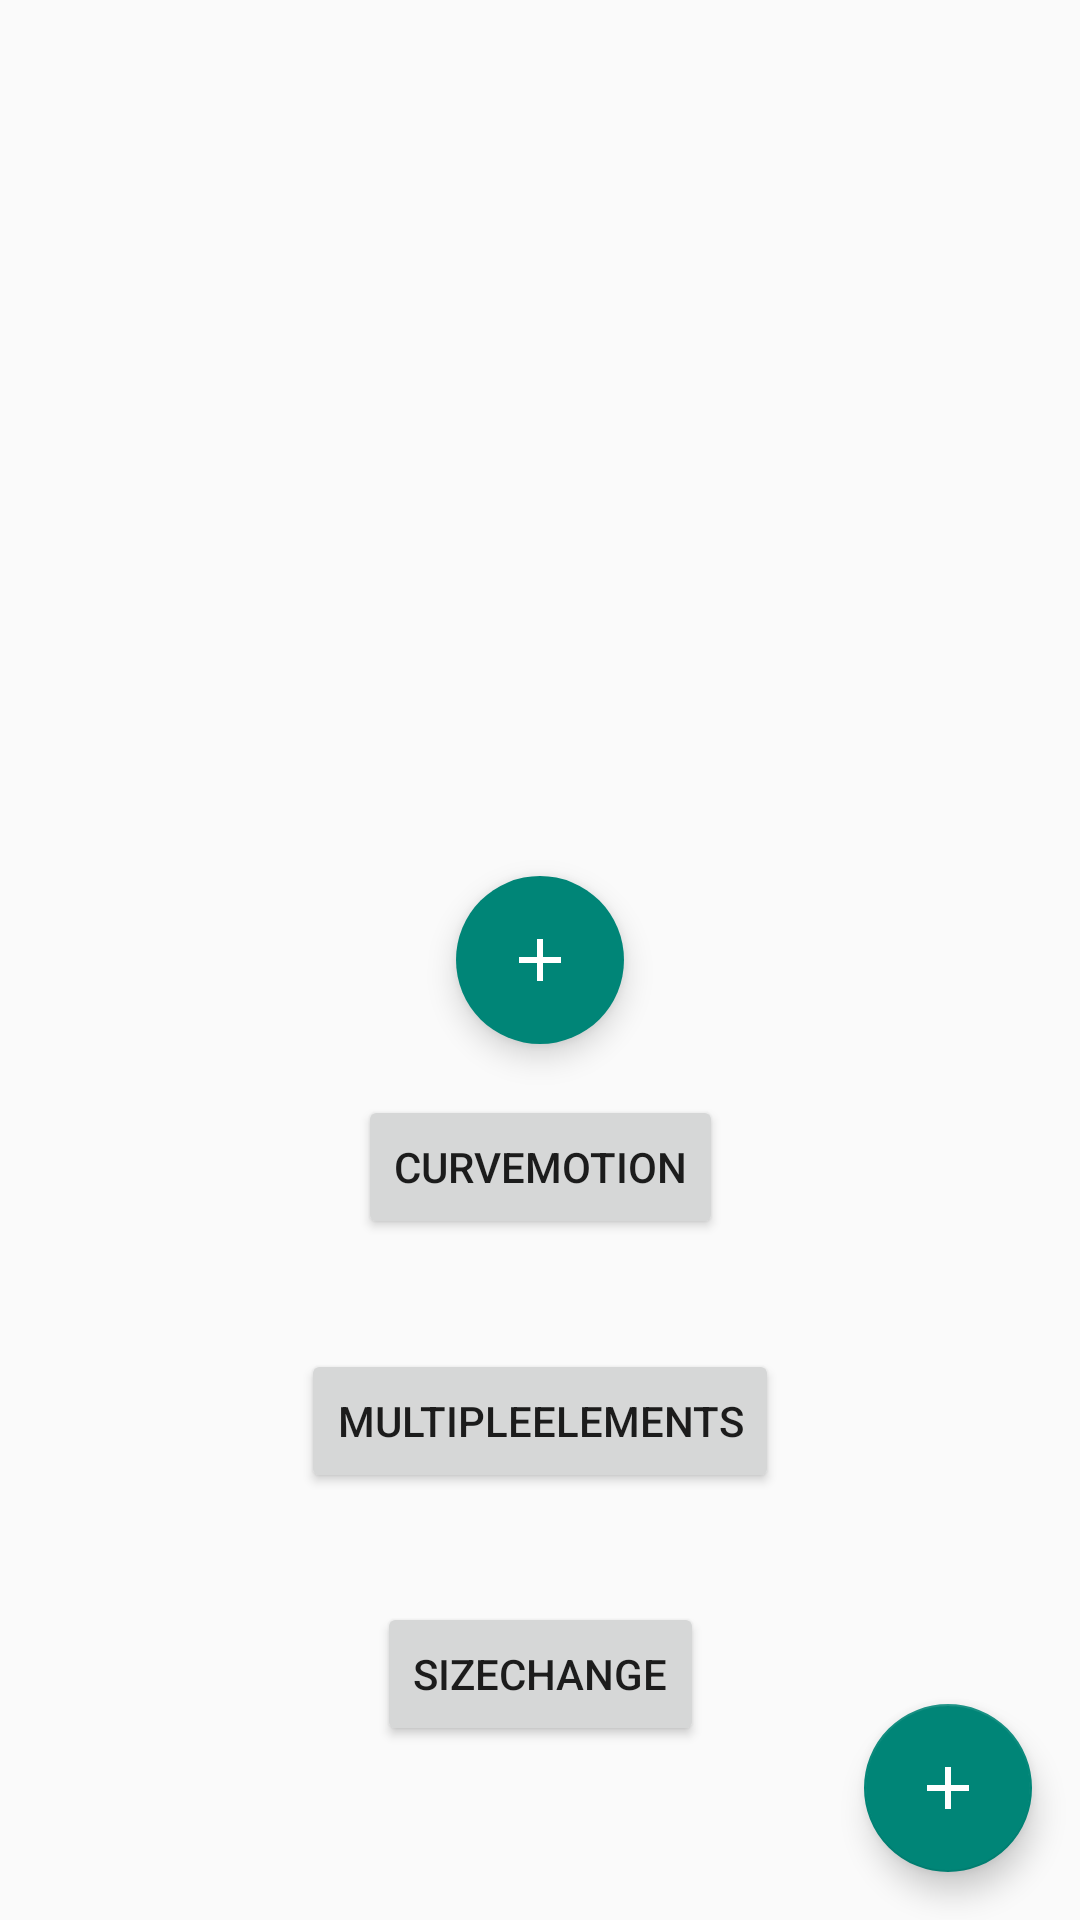

Write the Android layout XML for this screen, with the resource values it uses.
<!-- AndroidManifest.xml: application theme AppTheme -->
<!-- res/layout/activity_main.xml -->
<?xml version="1.0" encoding="utf-8"?>
<android.support.constraint.ConstraintLayout
  xmlns:android="http://schemas.android.com/apk/res/android"
  xmlns:app="http://schemas.android.com/apk/res-auto"
  xmlns:tools="http://schemas.android.com/tools"
  android:layout_width="match_parent"
  android:layout_height="match_parent"
  tools:context="org.youtwo.motionsample.MainActivity">


  <android.support.design.widget.FloatingActionButton
    android:id="@+id/floatingActionButton"
    android:layout_width="wrap_content"
    android:layout_height="wrap_content"
    android:clickable="true"
    app:elevation="6dp"
    app:pressedTranslationZ="12dp"
    app:fabSize="normal"
    app:srcCompat="@drawable/fab_plus"
    android:layout_marginRight="16dp"
    app:layout_constraintRight_toRightOf="parent"
    app:layout_constraintBottom_toBottomOf="parent"
    android:layout_marginBottom="16dp"
    android:layout_marginLeft="8dp"
    app:layout_constraintLeft_toLeftOf="parent"
    app:layout_constraintTop_toTopOf="parent"
    android:layout_marginTop="8dp"
    app:layout_constraintHorizontal_bias="1.0"
    app:layout_constraintVertical_bias="1.0"/>

  <ImageButton
    android:id="@+id/fab"
    android:layout_width="56dp"
    android:layout_height="56dp"
    android:background="@drawable/oval_ripple"
    android:stateListAnimator="@animator/fab_raise"
    android:src="@drawable/fab_plus"
    android:elevation="6dp"
    tools:stateListAnimator="@animator/fab_raise"
    android:layout_marginRight="8dp"
    app:layout_constraintRight_toRightOf="parent"
    android:layout_marginLeft="8dp"
    app:layout_constraintLeft_toLeftOf="parent"
    app:layout_constraintTop_toTopOf="parent"
    android:layout_marginTop="8dp"
    app:layout_constraintBottom_toBottomOf="parent"
    android:layout_marginBottom="8dp"/>
  <Button
    android:id="@+id/button"
    android:layout_width="wrap_content"
    android:layout_height="wrap_content"
    android:text="CurveMotion"
    android:layout_marginTop="8dp"
    app:layout_constraintTop_toBottomOf="@+id/fab"
    app:layout_constraintBottom_toBottomOf="parent"
    android:layout_marginBottom="8dp"
    android:layout_marginLeft="8dp"
    app:layout_constraintLeft_toLeftOf="parent"
    android:layout_marginRight="8dp"
    app:layout_constraintRight_toRightOf="parent"
    app:layout_constraintVertical_bias="0.039"/>
  <Button
    android:id="@+id/button2"
    android:layout_width="wrap_content"
    android:layout_height="wrap_content"
    android:layout_marginTop="8dp"
    android:layout_marginBottom="8dp"
    android:layout_marginLeft="8dp"
    android:layout_marginRight="8dp"
    android:text="MultipleElements"
    app:layout_constraintBottom_toTopOf="@+id/button3"
    app:layout_constraintLeft_toLeftOf="parent"
    app:layout_constraintRight_toRightOf="parent"
    app:layout_constraintTop_toBottomOf="@+id/button"/>
  <Button
    android:id="@+id/button3"
    android:layout_width="wrap_content"
    android:layout_height="wrap_content"
    android:layout_marginBottom="58dp"
    android:layout_marginLeft="8dp"
    android:layout_marginRight="8dp"
    android:text="SizeChange"
    app:layout_constraintBottom_toBottomOf="parent"
    app:layout_constraintLeft_toLeftOf="parent"
    app:layout_constraintRight_toRightOf="parent"/>
</android.support.constraint.ConstraintLayout>
<!-- resources referenced by this layout -->
<resources>
  <!-- drawable fab_plus (drawable) -->
  <?xml version="1.0" encoding="utf-8"?>
  <vector xmlns:android="http://schemas.android.com/apk/res/android"
    android:height="24dp"
    android:width="24dp"
    android:viewportWidth="24"
    android:viewportHeight="24">
    <path android:fillColor="#FFF" android:pathData="M19,13H13V19H11V13H5V11H11V5H13V11H19V13Z" />
  </vector>
  <!-- drawable oval_ripple (drawable) -->
  <?xml version="1.0" encoding="utf-8"?>
  <ripple xmlns:android="http://schemas.android.com/apk/res/android"
    android:color="?android:colorControlHighlight">
    <item>
      <shape android:shape="oval">
        <solid android:color="?android:colorAccent"/>
      </shape>
    </item>
  </ripple>
  <style name="AppTheme" parent="Theme.AppCompat.Light.NoActionBar">
      <item name="android:windowDrawsSystemBarBackgrounds">true</item>
      <item name="android:statusBarColor">@android:color/transparent</item>
      <item name="android:windowTranslucentStatus">true</item>
    </style>
</resources>
